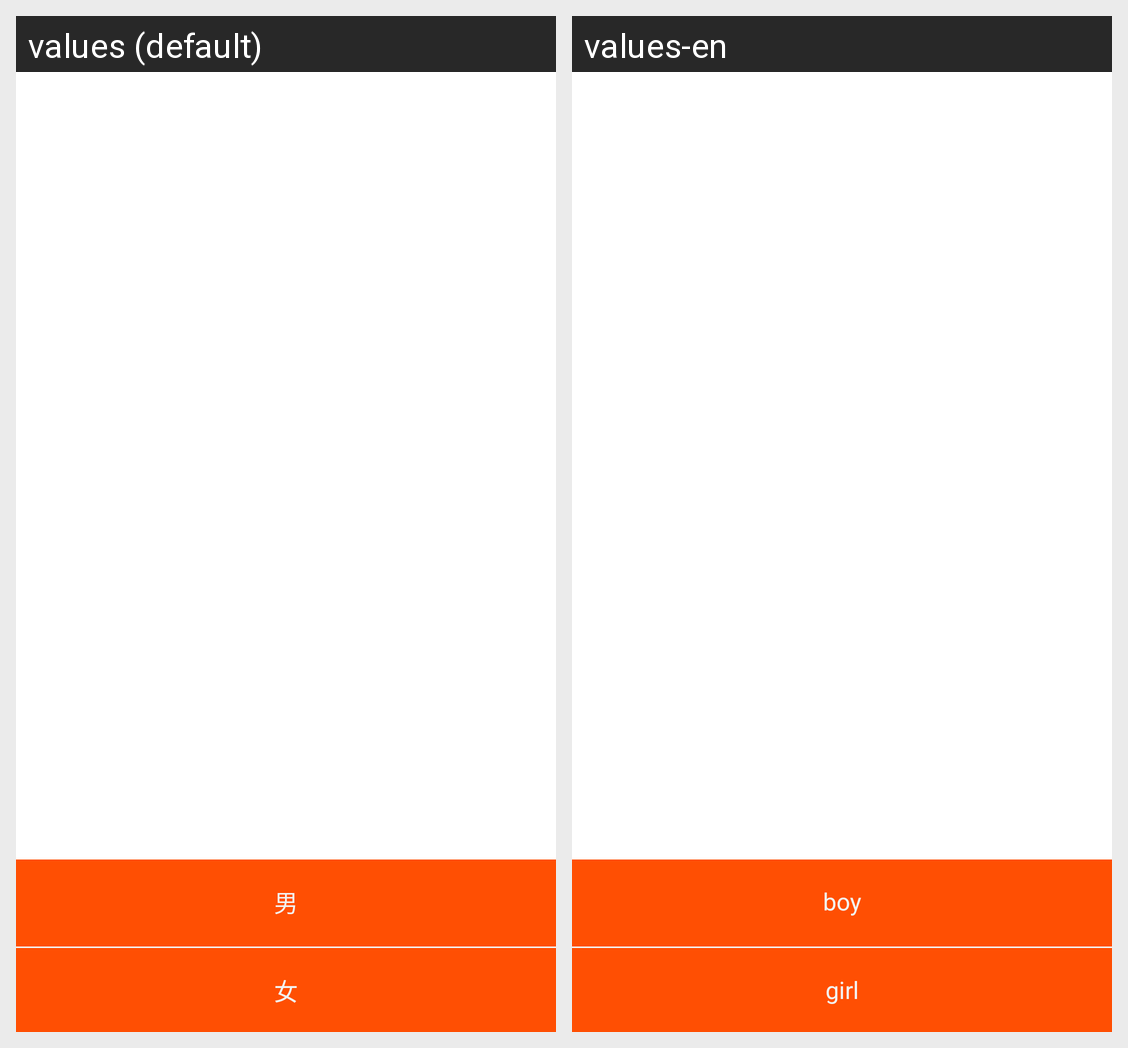

The Android screen above is rendered under two locales of the same app. Produce the string resources it draws, with the default and per-locale values.
Android screen res/layout/selectsexactivity.xml rendered under 2 locales, left to right: values (default), values-en. Device: Nexus 5 (rendered at 1080×1920; each locale shown at half size, 540×960, under a caption strip naming it); theme android:Theme.Holo.Light.NoActionBar.
Strings drawn on this screen, with the default value and each locale's value (text and hints the layout hard-codes, and strings that could not be matched under every locale, appear in the picture but are not listed):

selectsex_man
  values: 男
  values-en: boy

selectsex_woman
  values: 女
  values-en: girl
